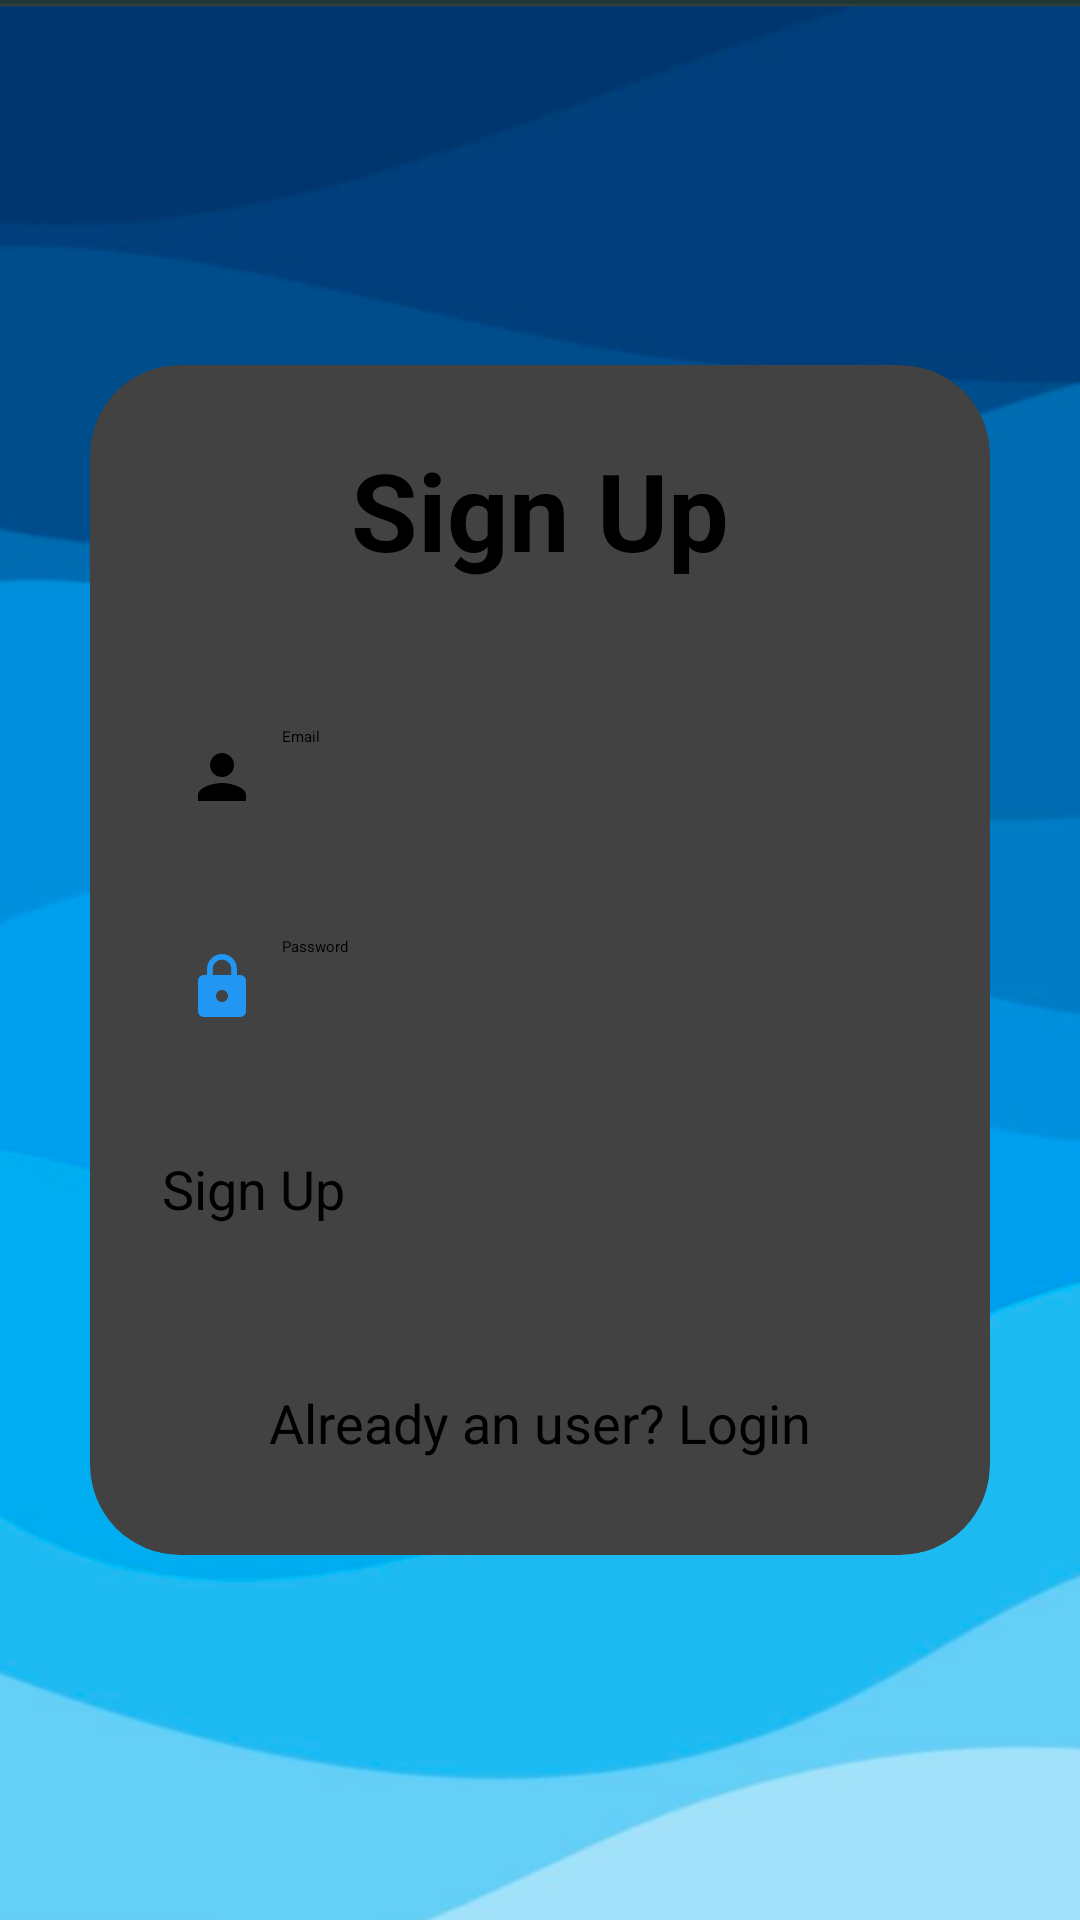

This screen was rendered from an Android layout file. Write that file and the resources it references.
<!-- AndroidManifest.xml: application theme Theme.MyApplication -->
<!-- res/layout/activity_sign_up.xml -->
<?xml version="1.0" encoding="utf-8"?>
<LinearLayout
    xmlns:android="http://schemas.android.com/apk/res/android"
    xmlns:app="http://schemas.android.com/apk/res-auto"
    xmlns:tools="http://schemas.android.com/tools"
    android:layout_width="match_parent"
    android:layout_height="match_parent"
    android:orientation="vertical"
    android:gravity="center"
    android:background="@drawable/pagebkg"
    tools:context=".auth.SignupActivity">

    <androidx.cardview.widget.CardView
        android:layout_width="match_parent"
        android:layout_height="wrap_content"
        android:layout_margin="30dp"
        app:cardCornerRadius="30dp"
        app:cardElevation="20dp">

        <LinearLayout
            android:layout_width="match_parent"
            android:layout_height="wrap_content"
            android:orientation="vertical"
            android:layout_gravity="center_horizontal"
            android:padding="24dp"
            android:background="@drawable/custom_edittext">

            <TextView
                android:layout_width="match_parent"
                android:layout_height="wrap_content"
                android:text="Sign Up"
                android:textSize="36sp"
                android:textAlignment="center"
                android:textStyle="bold"
                android:textColor="@color/black"/>

            <EditText
                android:layout_width="match_parent"
                android:layout_height="50dp"
                android:id="@+id/signup_email"
                android:background="@drawable/custom_edittext"
                android:layout_marginTop="40dp"
                android:padding="8dp"
                android:hint="Email"
                android:drawableLeft="@drawable/ic_baseline_person_24"
                android:drawablePadding="8dp"
                android:textColor="@color/black"/>

            <EditText
                android:layout_width="match_parent"
                android:layout_height="50dp"
                android:id="@+id/signup_password"
                android:background="@drawable/custom_edittext"
                android:layout_marginTop="20dp"
                android:padding="8dp"
                android:hint="Password"
                android:drawableLeft="@drawable/ic_baseline_lock_24"
                android:drawablePadding="8dp"
                android:textColor="@color/black"/>

            <Button
                android:layout_width="match_parent"
                android:layout_height="60dp"
                android:text="Sign Up"
                android:id="@+id/signup_button"
                android:textSize="18sp"
                android:layout_marginTop="30dp"
                android:backgroundTint="@color/black"
                app:cornerRadius = "20dp"/>

            <TextView
                android:layout_width="wrap_content"
                android:layout_height="wrap_content"
                android:id="@+id/loginRedirectText"
                android:text="Already an user? Login"
                android:layout_gravity="center"
                android:padding="8dp"
                android:layout_marginTop="10dp"
                android:textColor="@color/black"
                android:textSize="18sp"/>

        </LinearLayout>

    </androidx.cardview.widget.CardView>

</LinearLayout>
<!-- resources referenced by this layout -->
<resources>
  <color name="black">#FF000000</color>
  <!-- drawable ic_baseline_lock_24 (drawable) -->
  <vector xmlns:android="http://schemas.android.com/apk/res/android"
      android:width="24dp"
      android:height="24dp"
      android:viewportWidth="24"
      android:viewportHeight="24"
      android:tint="@color/blue">
      <path
          android:fillColor="@android:color/white"
          android:pathData="M18,8h-1L17,6c0,-2.76 -2.24,-5 -5,-5S7,3.24 7,6v2L6,8c-1.1,0 -2,0.9 -2,2v10c0,1.1 0.9,2 2,2h12c1.1,0 2,-0.9 2,-2L20,10c0,-1.1 -0.9,-2 -2,-2zM12,17c-1.1,0 -2,-0.9 -2,-2s0.9,-2 2,-2 2,0.9 2,2 -0.9,2 -2,2zM15.1,8L8.9,8L8.9,6c0,-1.71 1.39,-3.1 3.1,-3.1 1.71,0 3.1,1.39 3.1,3.1v2z"/>
  </vector>
  <!-- drawable ic_baseline_person_24 (drawable) -->
  <vector android:height="24dp"
      android:tint="@color/black"
      android:viewportHeight="24"
      android:viewportWidth="24"
      android:width="24dp"
      xmlns:android="http://schemas.android.com/apk/res/android">
      <path
          android:fillColor="@android:color/white"
          android:pathData="M12,12c2.21,0 4,-1.79 4,-4s-1.79,-4 -4,-4 -4,1.79 -4,4 1.79,4 4,4zM12,14c-2.67,0 -8,1.34 -8,4v2h16v-2c0,-2.66 -5.33,-4 -8,-4z" />
  </vector>
  <!-- drawable pagebkg: png bitmap (drawable, 107621 bytes) -->
  <color name="blue">#2196F3</color>
</resources>
